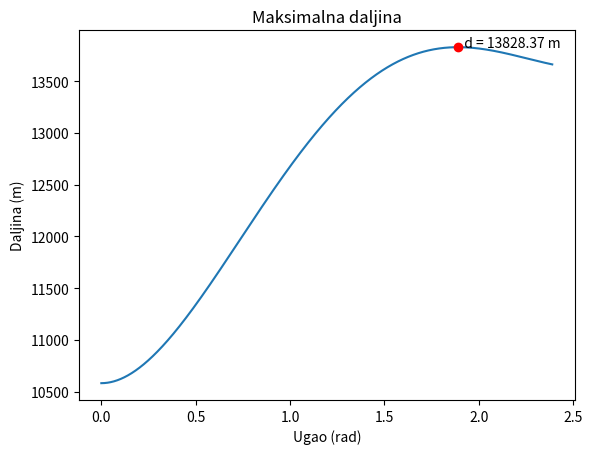

Here is the Python script that generated this plot:
from scipy.optimize import fsolve
import matplotlib.pyplot as plt
import math

R = 4700
visina = 9600
g = 9.81
v_max = 147.22
vt = 350
h = visina
v = v_max

tb = math.sqrt(2 * h / g)
D = v_max * tb

alfa_max = 2 * math.atan(R / D)
fi_max = math.pi - alfa_max

def x(t_s, fi, t1):
	return v * math.cos(fi)*(t_s - t1) + R * math.sin(fi)

def y(t_s, fi, t1):
	return v * math.sin(fi)*(t_s - t1) + R * (1- math.cos(fi))
	
def t_1(fi):
	return R * fi / v

def d(fi, ts):
	t1 = t_1(fi)
	x_ts = x(ts, fi, t1)
	y_ts = y(ts, fi, t1)
	return math.sqrt((x_ts-D)**2 + y_ts**2 + h**2) 
	
def r(t):
	return vt * (t-tb)
	
niz_t = list()
niz_d = list()
	
for fi in range(0,round(fi_max*1000)+500):
	fi = fi/1000
	
	def func(ts):
		return d(fi,ts) - r(ts)
		
	root = fsolve(func, 10)
	
	niz_t.append(root[0])
	niz_d.append(r(root[0]))
	
max_d = max(niz_d)
ugao = niz_d.index(max_d)

ts = niz_t[ugao]

print (f'Ugao skretanja: {ugao/1000} rad')
print (f'Trenutak sudara sa talasom: {ts} s')
print (f'Udaljenost od mesta eksplozije {max_d} m')

x = list()
for i in range(len(niz_d)):
	x.append(i/1000);

fig, ax = plt.subplots()

ax.plot(x, niz_d)
ax.plot([x[ugao]], [max_d], 'ro')
ax.text(x[ugao], max_d, f'  d = {round(max_d, 2)} m')
ax.set_xlabel('Ugao (rad)')
ax.set_ylabel('Daljina (m)')
ax.set_title('Maksimalna daljina')

plt.show()
